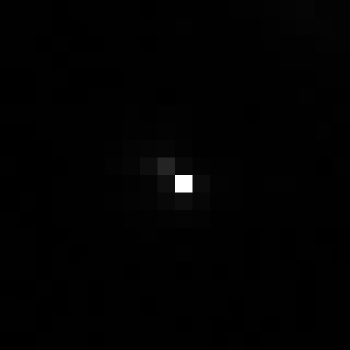

The data file committed next to this chart (first rows):
, xmin, ymin, lat, lon, area, perimeter, max_nanowatts, min_nanowatts, moonlight_illumination, clear_sky_confidence, mean_nanowatts
0, 144, 2637, 0.2894, 0.2894, 1.0, 0.0, 54.63, 0.2299, 11.81, 0.0, 0.6436
